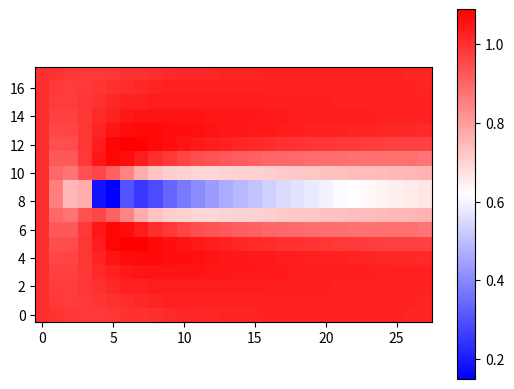

Write Python code to recreate this figure.
# -*- coding: utf-8 -*-
"""
Created on Thu Nov 30 22:09:33 2017

[redacted]
"""
import numpy as np
import matplotlib.pyplot as plt
import time
import scipy.sparse as sp

"""
	u : vitesse horizontale (Ox) matrice Ny par Nx
	v : vitesse verticale (Oy) matrice Ny par Nx
	dx : pas horizontal
	dy : pas vertical
	dt : pas temporel
	Re : Reynolds
	phi : potentiel dans la projection
	p : pression
	nom_de_fonction
	i : indice Ox 
	j : indice Oy
	n : indice de temps
	Nx : nombre de points suivant Ox
	Ny : nombre de points suivant Oy
	Nt : nombre de points temporels
	T = Nt dt
	Lx = Nx dx
	Ly = Ny dy


Plan du code :
	définition des constantes et des objets globaux
	Les opérateurs basiques :
		gradient(scalaire Ny,Nx) --> renvoie un objet de taille Ny*Nx MAIS NE PAS USER LES GHOSTS POINTS
		divergence (U,V de taille Ny,Nx) --> renvoie un objet de taille Ny*Nx MAIS NE PAS USER LES GHOST POINTS
		laplacien (scalaire Ny,Nx) --> renvoie un objet de taille Ny*Nx MAIS NE PAS USER LES GHOSTS POINTS
	Les conditions limites :
		Conditions CFL
		Conditions limites de la soufflerie
		Conditions limites dûes à l'objet
		Conditions limites sur phi (multiplicateur de Lagrange <--> pression)
		Mise à jour des points fantômes
	Les grosses fonctions :
		accélération covective
		construction de la matrice laplacien
		résolution de l'équation de Poisson
"""



"""
---------------------------------------------------------------------------------
|										|
|				CONSTANTES ET OBJETS				|
|										|
---------------------------------------------------------------------------------
"""



## Definition des constantes
Lx = 5.0
Ly = 3.0

# Taille des tableaux
Nx = 30
Ny = 20

# Taille du domaine réel
nx = Nx-2 # 2 points fantômes
ny = Ny-2

# Pas
dx = Lx/(nx-1)
dy = Ly/(ny-1)


# Constantes physiques
Re = 100
r = 0.2 # dimension de l'obstacle
if 4*r > Ly or 10*r > Lx:
	print("ERREUR SUR r : r > Ly or r > Lx")
	
Nt = 250 #durée de la simulation
pas_enregistrement = 5 #sauvegarde d'une image sur pas_enregistrement


## Conditions initiales
u = np.zeros((Ny, Nx))
v = np.zeros((Ny, Nx))

#Définition de l'objet 
## Définition de l'objet
#On place le centre de l'objet en (5r, Ly/2)
#la matrice objet renvoie une matrice pleine de 0 là où il y a l'objet et pleine de 1 là où il n'y est pas
objet=np.ones((Ny,Nx))
for i in range(Ny): 
	for j in range(Nx):
		if (j*dx-5*r)**2+(i*dy-0.5*(Ly+2*dy))**2 < r**2:
			objet[i][j]=0





"""
---------------------------------------------------------------------------------
|										|
|				LES OPÉRATEURS BASIQUES				|
|										|
---------------------------------------------------------------------------------
"""


def divergence(u, v):
	"""Renvoie la divergence du champ de vecteurs (u, v). Schéma centré (ordre 2). La taille de la matrice est Ny*Nx"""
	div = np.zeros((Ny, Nx))
	div[1:-1, 1:-1] = ((u[1:-1, 2:] - u[1:-1, :-2])/(dx*2) +(v[2:, 1:-1] - v[:-2, 1:-1])/(dy*2))
	return( div)

def grad(f):
	"""Renvoie le gradient de f. Schéma centré (ordre 2)."""
	grad_f_x = np.empty((Ny, Nx))
	grad_f_y = np.empty((Ny, Nx))
	grad_f_y[1:-1, 1:-1] = (f[2:, 1:-1] - f[:-2, 1:-1])/(2*dy)
	grad_f_x[1:-1, 1:-1] = (f[1:-1, 2:] - f[1:-1, :-2])/(2*dx)
	return grad_f_x, grad_f_y

def laplacien(f):
	"""Renvoie le laplacien de la fonction scalaire f"""
	laplacien_f = np.empty((Ny, Nx))
	dx_2 = 1/(dx)**2
	dy_2 = 1/(dy)**2
	coef0 = -2*(dx_2 + dy_2)  
	laplacien_f[1:-1,1:-1] = dy_2*(f[2:,1:-1]+f[:-2,1:-1])+dx_2*(f[1:-1, 2:]+f[1:-1,:-2])+coef0*f[1:-1,1:-1]
	return laplacien_f



"""
---------------------------------------------------------------------------------
|										|
|				LES CONDITIONS LIMITES				|
|										|
---------------------------------------------------------------------------------
"""



	
def condition_cfl(u, v, Re):
	"""Il faut que le pas de temps de la simulation numérique soit plus petit que le temps caractéristique de diffusion et d'advection"""
	facteur_de_precaution_cfl = 0.7
	#1. Advection
	u_max =np.abs(u).max()
	v_max = np.abs(v).max()
	dt_adv = facteur_de_precaution_cfl * min(dx, dy)/max(u_max, v_max)

	#2. Diffusion
	dt_diffusion = Re*min(dx**2, dy**2)
	
	#3. min
	dt_min = min(dt_diffusion, dt_adv)
	return dt_min

def cl_soufflerie(ustar, vstar):
	"""Modifie les tableaux pour satifsaire les conditions aux limites de la soufflerie"""
	ustar[:, :2] = 1 #la vitesse est de 1 en entrée
	vstar[:, :2] = 0 #la vitesse v est nulle en entrée
	ustar[0,1:-1]= ustar[2,1:-1] #en haut la contrainte est nulle
	vstar[:2, :] = 0 #en haut, la vitesse normale est nulle
	ustar[-1,1:-1]= ustar[-3,1:-1] #en haut la contrainte est nulle
	vstar[Ny-2:, :] = 0 #en bas, la vitesse normale est nulle
	ustar[:, Nx-1] = ustar[:, Nx-3] #dérivée de u par rapport à x nulle à la sortie
	vstar[:, Nx-1] = vstar[:, Nx-3] #dérivée de v par rapport à x nulle à la sortie
#	ustar[Ny//2,:2]=3
#	ustar[Ny//2+1,:2]=3
	
def cl_objet(ustar, vstar):
	"""Modifie les tableaux pour satifsaire les conditions aux limites de la vitesse autour de l'objet"""
	ustar*=objet
	vstar*=objet
	pass

def cl_phi(phi):
	"""Modifie les tableaux pour satifsaire les conditions aux limites de l'objet"""
	phi[0,:]=phi[2,:]
	phi[-1,:]=phi[-3,:]
	phi[:,0]=phi[:,2]
	phi[:,-1]=0
	#quelle est alors la valeur à mettre dans la dernière colonne ? on garde 0 ?
	pass

def points_fantome_vitesse(u,v):
	u[:, 0] = 1 #la vitesse est de 1 en entrée
	v[:, 0] = 0 #la vitesse v est nulle en entrée
	u[0,:]= u[2,:] #en haut la contrainte est nulle
	v[0, :] = 0 #en haut, la vitesse normale est nulle
	u[-1,:]= u[-3,:] #en haut la contrainte est nulle
	v[-1, :] = 0 #en bas, la vitesse normale est nulle
	u[:, Nx-1] = u[:, Nx-3] #dérivée de u par rapport à x nulle à la sortie
	v[:, Nx-1] = v[:, Nx-3] #dérivée de v par rapport à x nulle à la sortie
	



"""
---------------------------------------------------------------------------------
|										|
|				LES GROSSES FONCTIONS				|
|										|
---------------------------------------------------------------------------------
"""



def calcul_a_conv(u, v):
	"""Calcul l'accélération convective u grad u"""
	#problème : il utilise une autre convention que la notre c'est-à-dire que pour lui x est le premier indice. 

	Resu = np.empty((Ny, Nx))
	Resv = np.empty((Ny, Nx))

	# Matrice avec des 1 quand on va a droite, 
	# 0 a gauche ou au centre
	Mx2 = np.sign(np.sign(u[1:-1,1:-1]) + 1)
	Mx1 = 1. - Mx2

	# Matrice avec des 1 quand on va en haut, 
	# 0 en bas ou au centre
	My2 = np.sign(np.sign(v[1:-1,1:-1]) + 1.)
	My1 = 1. - My2

	# Matrices en valeurs absolues pour u et v
	au = abs(u[1:-1,1:-1])*dt/dx 
	av = abs(v[1:-1,1:-1])*dt/dy

	# Matrices des coefficients qui va pondérer la vitesse des points respectivement
	# central, exterieur, meme x, meme y	 
	Cc = (1. - au) * (1. - av) 
	Ce = au * av
	Cmx = (1. - au) * av
	Cmy = (1. - av) * au

	# Calcul des matrices de resultat 
	# pour les vitesses u et v
	Resu[1:-1,1:-1] = (Cc * u[1:-1, 1:-1] +			
					   Ce * (Mx1*My1 * u[2:, 2:] + 
							 Mx1*My2 * u[:-2, 2:] +
							 Mx2*My1 * u[2:, :-2] +
							 Mx2*My2 * u[:-2, :-2]) +  
					   Cmx * (My1 * u[2:, 1:-1] +
							  My2 * u[:-2, 1:-1]) +   
					   Cmy * (Mx1 * u[1:-1, 2:] +
							  Mx2 * u[1:-1, :-2]))
	
	Resv[1:-1,1:-1] = (Cc * v[1:-1, 1:-1] +			
					   Ce * (Mx1*My1 * v[2:, 2:] + 
							 Mx1*My2 * v[:-2, 2:] +
							 Mx2*My1 * v[2:, :-2] +
							 Mx2*My2 * v[:-2, :-2]) +  
					   Cmx * (My1 * v[2:, 1:-1] +
							  My2 * v[:-2, 1:-1]) +   
					   Cmy * (Mx1 * v[1:-1, 2:] +
							  Mx2 * v[1:-1, :-2]))
	return Resu, Resv

def construction_matrice_laplacien_2D(nx, ny):
	"""Construit et renvoie la matrice sparse du laplacien 2D"""
	dx_2 = 1/(dx)**2
	dy_2 = 1/(dy)**2
	offsets = np.array([-1,0,1])                    

	# Axe x
	datax = [np.ones(nx), -2*np.ones(nx), np.ones(nx)]
	DXX = sp.dia_matrix((datax,offsets), shape=(nx,nx)) * dx_2
	DXX2 = DXX.todense()
	## Conditions aux limites : Neumann à gauche et Dirichlet à droite
	DXX2[0,1]     = 2.  # SF left : au lieu d'un 1 on met un 2 à la deuxième colonne première ligne
	DXX2[0,-1] = 0  # SF right 
	# Axe Y
	datay = [np.ones(ny), -2*np.ones(ny), np.ones(ny)] 
	DYY = sp.dia_matrix((datay,offsets), shape=(ny,ny)) * dy_2	
	DYY2 = DYY.todense()  
	## Conditions aux limites : Neumann 
	DYY2[0,1]     = 2.   # en haut
	DYY2[-1, ny-2] = 2.  # en bas
	lap2D = sp.kron( sp.eye(ny,ny) , DXX2 ) + sp.kron(DYY2, sp.eye(nx,nx)) #sparse
	return lap2D.todense()
	
def solve_laplacien(div):
	"""Renvoie phi telle que laplacien(phi) = div, avec les conditions aux limites données par cl_phi (cl_phi travaille directement sur les tableaux). La taille de div est nx*ny, celle de lapacien son carré"""
	div_flat = div.flatten()
	phi_flat = np.linalg.solve(matrice_laplacien_2D, div_flat)
	phi=np.zeros((Ny,Nx))
	phi[1:-1,1:-1] = phi_flat.reshape((ny,nx))
	cl_phi(phi)
	return phi






"""
---------------------------------------------------------------------------------
|										|
|				BOUCLE PRINCIPALE				|
|										|
---------------------------------------------------------------------------------
"""


#On calcule la matrice du laplacien en 2D (on va quand même pas le faire 1000 fois...)
matrice_laplacien_2D = construction_matrice_laplacien_2D(nx, ny)	
t_simu = 0


## Boucle principale
for n in range(Nt):

	#Calcul du nouveau dt pour respecter les conditions CFL
	dt = condition_cfl(u, v, Re)
	#Calcul de l'accélération convective
	Resu, Resv = calcul_a_conv(u, v)
	ustar=np.zeros((Ny,Nx))
	vstar=np.zeros((Ny,Nx))
	#Navier-Stokes
	ustar[1:-1,1:-1] = Resu[1:-1,1:-1]+dt*laplacien(u)[1:-1,1:-1]/Re
	vstar[1:-1,1:-1] = Resv[1:-1,1:-1]+dt*laplacien(v)[1:-1,1:-1]/Re
	
	#Conditions aux limites
	## Soufflerie numérique
	cl_soufflerie(ustar, vstar)
	## Bords de l'objet
	cl_objet(ustar, vstar)
	
	#Projection
	divstar = divergence(ustar, vstar)
	phi = solve_laplacien(divstar[1:-1,1:-1])
	gradphi_x, gradphi_y = grad(phi) # code optimisable en réduisant le nombre de variables
	

	u[1:-1,1:-1] = ustar[1:-1,1:-1] - gradphi_x[1:-1,1:-1]
	v[1:-1,1:-1] = vstar[1:-1,1:-1] - gradphi_y[1:-1,1:-1]
	cl_soufflerie(u,v)


	#Fin du calcul
	t_simu += dt
	
	## Affichage
		# Premier script : enregistrement d'une image sur pas_enregistrement
	if n%pas_enregistrement == 0:
		print(n,'sur',Nt)
		plt.clf()
		plt.imshow(np.sqrt(u[1:-1,1:-1]**2+v[1:-1,1:-1]**2),origin='lower',cmap='bwr')
		#plt.imshow(np.sqrt(u[1:-1,1:-1]**2),origin='lower',cmap='bwr')
		plt.colorbar()
		plt.axis('image')
		if n<10:		
			plt.savefig("Re={}image000{}_t={}.jpg".format(Re, n+1, t_simu))
		elif n<100:
			plt.savefig("Re={}image00{}_t={}.jpg".format(Re, n+1, t_simu))
		elif n<1000:
			plt.savefig("Re={}image0{}_t={}.jpg".format( Re,n+1, t_simu))
		else:
			plt.savefig("Re={}image{}_t={}.jpg".format( Re, n+1, t_simu))

